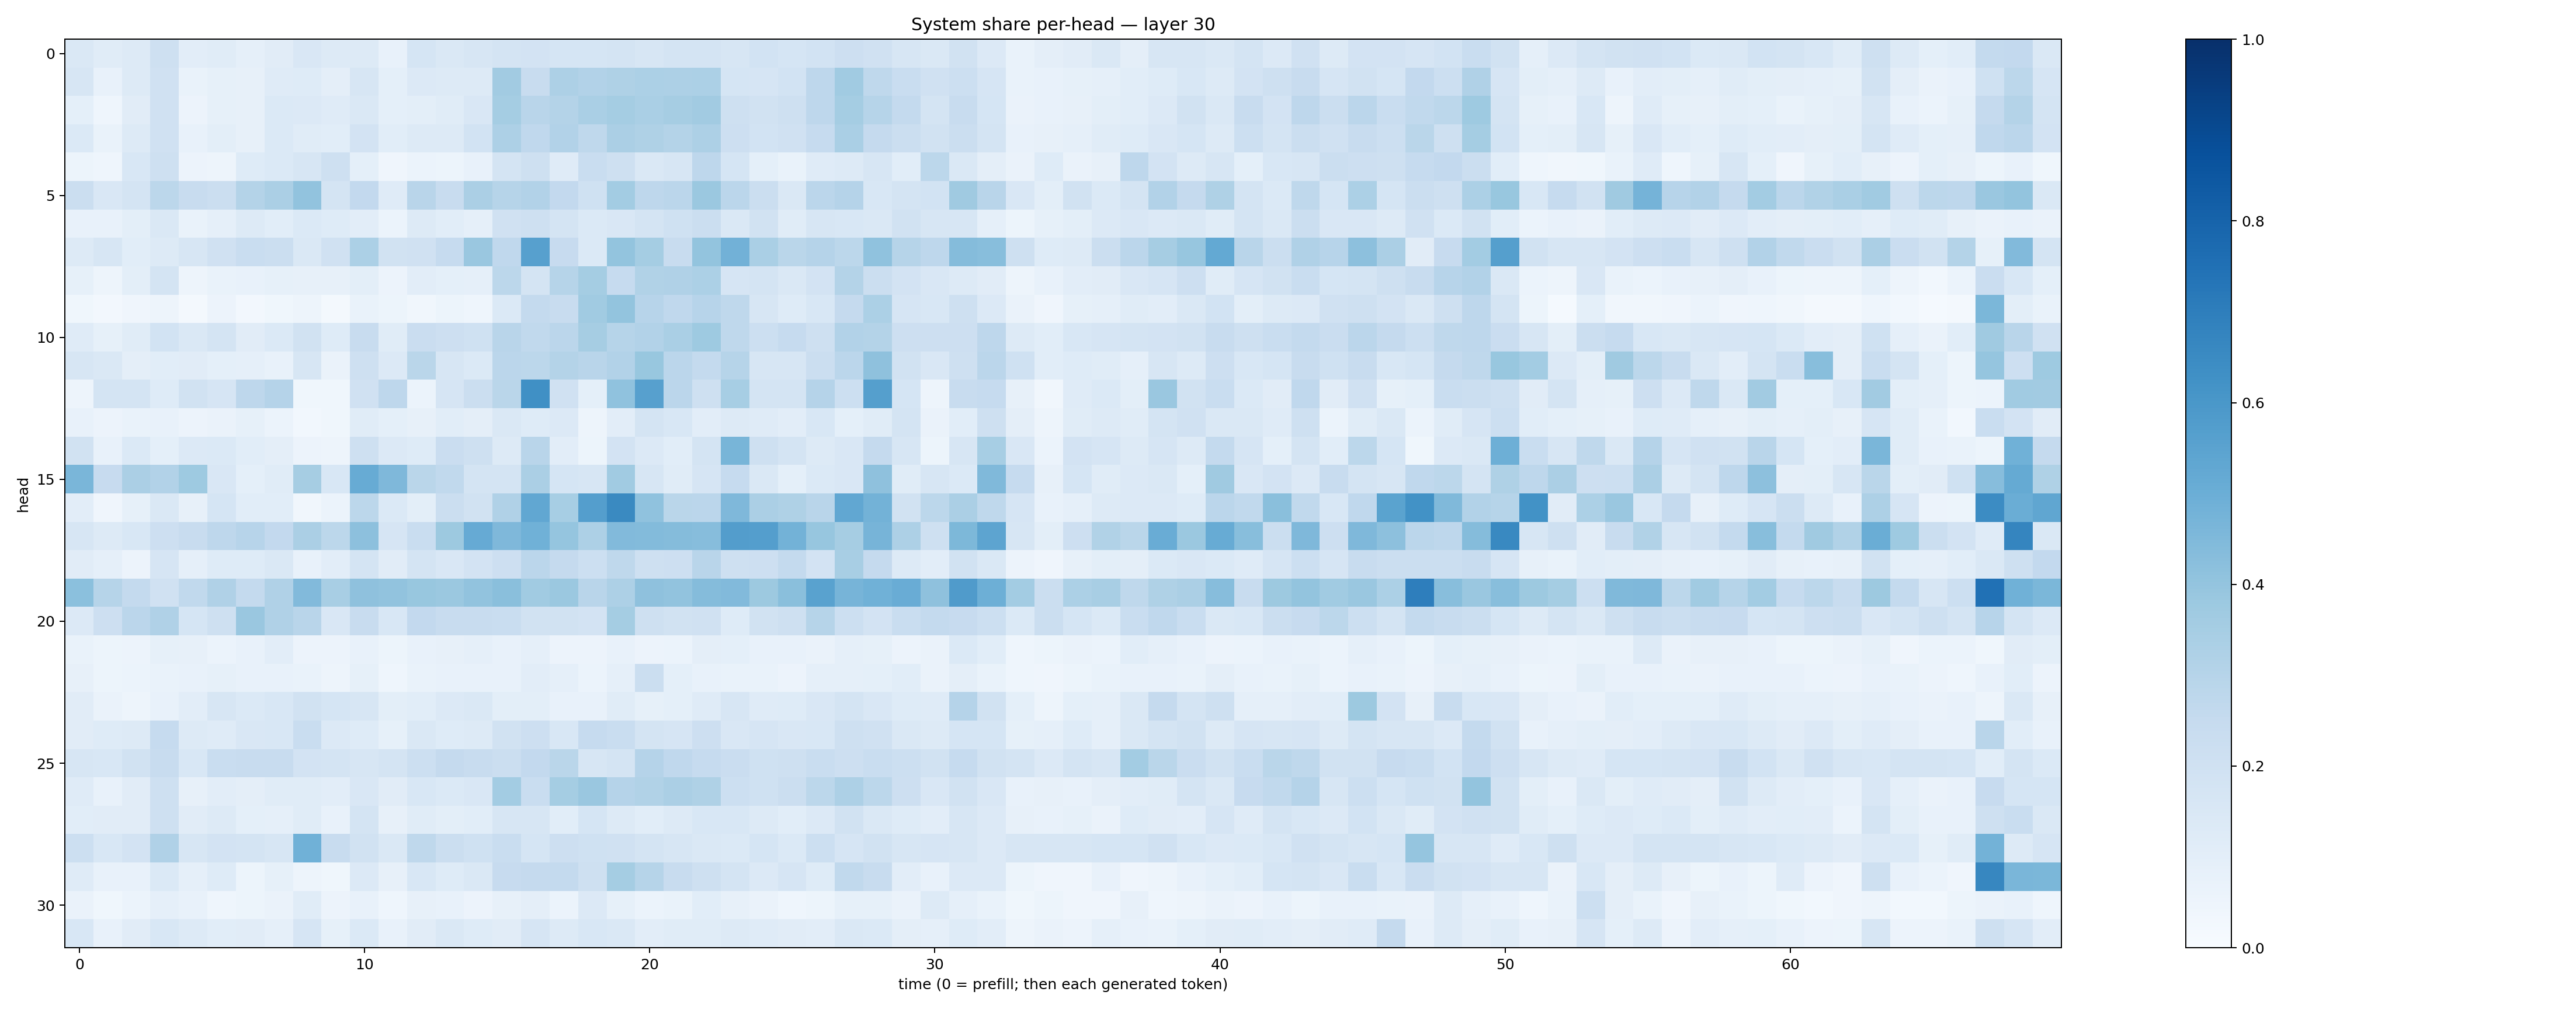

Source data for this figure (header and first rows):
0.14793493, 0.11674025, 0.13186447, 0.20997985, 0.10437152, 0.11607006, 0.08828329, 0.11130247, 0.1485316, 0.13235171, 0.12657398, 0.07658284, 0.17185244, 0.1413355, 0.15777637, 0.17875518, 0.18358183, 0.16847223, 0.16967978, 0.17744, 0.16369799, 0.1722898, 0.17493972, 0.16240303
0.1622, 0.07644, 0.1317, 0.1963, 0.07015, 0.08459, 0.07864, 0.1209, 0.1217, 0.09751, 0.1565, 0.09351, 0.1348, 0.1279, 0.1275, 0.3595, 0.2394, 0.3267, 0.3096, 0.3232, 0.3311, 0.3264, 0.3291, 0.1718
0.09354, 0.04637, 0.111, 0.1955, 0.05528, 0.08286, 0.07906, 0.1393, 0.133, 0.1175, 0.1411, 0.09015, 0.09973, 0.1155, 0.1492, 0.3516, 0.2891, 0.3077, 0.3388, 0.3536, 0.3391, 0.348, 0.3615, 0.2095
0.1392, 0.06862, 0.1297, 0.196, 0.07057, 0.09813, 0.08157, 0.1397, 0.1149, 0.1069, 0.1831, 0.1058, 0.1312, 0.1275, 0.1859, 0.3262, 0.2672, 0.3109, 0.2701, 0.333, 0.3222, 0.3086, 0.3259, 0.2137
0.05161, 0.04504, 0.1536, 0.2081, 0.05809, 0.04986, 0.124, 0.1368, 0.1585, 0.2057, 0.09147, 0.04252, 0.06217, 0.05405, 0.07773, 0.1726, 0.2089, 0.1196, 0.2307, 0.2036, 0.1416, 0.1616, 0.2764, 0.1697
0.2207, 0.1515, 0.1782, 0.2776, 0.2351, 0.2213, 0.3064, 0.3342, 0.4056, 0.172, 0.2608, 0.1206, 0.29, 0.2388, 0.3339, 0.3002, 0.3103, 0.2601, 0.2001, 0.3571, 0.2767, 0.2823, 0.3805, 0.2846
0.07544, 0.07105, 0.1011, 0.1465, 0.06995, 0.08706, 0.1298, 0.1082, 0.1385, 0.1222, 0.1019, 0.06229, 0.1298, 0.1059, 0.08965, 0.1988, 0.2103, 0.1727, 0.1372, 0.1491, 0.1757, 0.203, 0.2192, 0.1442
0.1317, 0.1636, 0.1058, 0.1271, 0.1633, 0.196, 0.2339, 0.2247, 0.146, 0.1985, 0.3302, 0.1915, 0.1987, 0.2469, 0.3861, 0.2672, 0.5599, 0.2455, 0.1404, 0.4009, 0.3551, 0.2346, 0.3987, 0.4825
0.08562, 0.0477, 0.09988, 0.1728, 0.04739, 0.0691, 0.07148, 0.08312, 0.07903, 0.07889, 0.1002, 0.05502, 0.1031, 0.09189, 0.08791, 0.2796, 0.1729, 0.3, 0.3524, 0.2477, 0.3154, 0.3176, 0.3284, 0.1661
0.03592, 0.02639, 0.04186, 0.05069, 0.02108, 0.05756, 0.02565, 0.03738, 0.04794, 0.02211, 0.06757, 0.05159, 0.03265, 0.05118, 0.04387, 0.1381, 0.2544, 0.2348, 0.3645, 0.4017, 0.2955, 0.2689, 0.2936, 0.2711
0.1191, 0.08402, 0.1172, 0.1865, 0.1458, 0.175, 0.1094, 0.1392, 0.1896, 0.1217, 0.2353, 0.1138, 0.228, 0.2137, 0.2005, 0.2918, 0.2628, 0.282, 0.3482, 0.2993, 0.3101, 0.3397, 0.3746, 0.2725
0.1634, 0.1481, 0.09419, 0.1057, 0.1107, 0.09374, 0.08731, 0.07798, 0.159, 0.06592, 0.2093, 0.1356, 0.2864, 0.1628, 0.1399, 0.2826, 0.2783, 0.3086, 0.2927, 0.3096, 0.3882, 0.2824, 0.2569, 0.2992
0.04772, 0.1764, 0.1751, 0.1221, 0.1894, 0.166, 0.2766, 0.3031, 0.03611, 0.03802, 0.1967, 0.2772, 0.05929, 0.1666, 0.224, 0.2877, 0.6327, 0.1965, 0.0899, 0.4087, 0.5594, 0.2835, 0.2081, 0.345
0.07568, 0.05504, 0.06752, 0.07211, 0.05497, 0.06284, 0.0847, 0.0607, 0.0293, 0.0382, 0.1159, 0.09338, 0.08141, 0.1057, 0.09614, 0.1473, 0.1229, 0.1341, 0.04814, 0.1031, 0.1747, 0.1541, 0.1042, 0.1274
0.1916, 0.07122, 0.1386, 0.08986, 0.1351, 0.1378, 0.1056, 0.09729, 0.05576, 0.05051, 0.2089, 0.1332, 0.1237, 0.23, 0.2079, 0.1291, 0.2911, 0.1051, 0.0535, 0.1826, 0.1354, 0.1086, 0.1776, 0.4661
0.4611, 0.2459, 0.3344, 0.3093, 0.3745, 0.1492, 0.09108, 0.114, 0.3504, 0.1528, 0.5094, 0.4498, 0.2867, 0.2654, 0.1785, 0.1754, 0.3325, 0.1704, 0.1573, 0.3649, 0.1627, 0.1169, 0.1674, 0.2472
0.1042, 0.04255, 0.08327, 0.1468, 0.08047, 0.1711, 0.1071, 0.1059, 0.03371, 0.06013, 0.2795, 0.1371, 0.09843, 0.2189, 0.1926, 0.319, 0.5296, 0.345, 0.5674, 0.6561, 0.4085, 0.2875, 0.2837, 0.4519
0.1564, 0.1263, 0.153, 0.2146, 0.2394, 0.2768, 0.2932, 0.2605, 0.3343, 0.2802, 0.4168, 0.1661, 0.2311, 0.3773, 0.5145, 0.4495, 0.486, 0.397, 0.3269, 0.4419, 0.4392, 0.4356, 0.4299, 0.5725
0.111, 0.0873, 0.05738, 0.1668, 0.08624, 0.1237, 0.1233, 0.1433, 0.07765, 0.1017, 0.1728, 0.1122, 0.1775, 0.1498, 0.1829, 0.2143, 0.2819, 0.2533, 0.2186, 0.27, 0.2091, 0.213, 0.2925, 0.2052
0.4202, 0.2995, 0.2551, 0.1988, 0.2639, 0.3167, 0.2564, 0.3184, 0.4449, 0.3432, 0.4138, 0.4048, 0.3892, 0.3823, 0.4028, 0.4256, 0.3662, 0.3813, 0.2907, 0.3271, 0.4125, 0.4034, 0.4351, 0.4429
0.135, 0.2144, 0.2844, 0.3172, 0.1716, 0.206, 0.3849, 0.3193, 0.2916, 0.1506, 0.2408, 0.1531, 0.2606, 0.2394, 0.2353, 0.2342, 0.1888, 0.193, 0.1835, 0.3541, 0.2091, 0.1907, 0.199, 0.1222
0.06674, 0.05266, 0.05821, 0.08256, 0.08036, 0.05902, 0.07619, 0.1054, 0.0576, 0.05742, 0.07243, 0.05187, 0.0757, 0.07908, 0.08623, 0.07276, 0.08813, 0.05774, 0.05715, 0.07315, 0.05628, 0.06131, 0.09454, 0.09282
0.07957, 0.05446, 0.05946, 0.06858, 0.07474, 0.0859, 0.07118, 0.07672, 0.06859, 0.0491, 0.08583, 0.0445, 0.06798, 0.07537, 0.07509, 0.07409, 0.1022, 0.08896, 0.06051, 0.08638, 0.2222, 0.09283, 0.07599, 0.07001
0.1107, 0.06365, 0.04887, 0.07336, 0.1041, 0.1634, 0.1374, 0.1547, 0.1947, 0.1686, 0.1624, 0.09878, 0.1061, 0.135, 0.1456, 0.09836, 0.1012, 0.07114, 0.07264, 0.1133, 0.08502, 0.09332, 0.1193, 0.1639
0.1109, 0.1236, 0.1286, 0.2482, 0.1267, 0.1173, 0.1518, 0.155, 0.2343, 0.1343, 0.1221, 0.08581, 0.1409, 0.1235, 0.1298, 0.1938, 0.214, 0.1533, 0.2474, 0.2321, 0.1721, 0.1643, 0.2116, 0.1492
0.159, 0.156, 0.1907, 0.2358, 0.1543, 0.2316, 0.2409, 0.2387, 0.1798, 0.1749, 0.1566, 0.1771, 0.2156, 0.2514, 0.2386, 0.2244, 0.2582, 0.2858, 0.1563, 0.1759, 0.3042, 0.2657, 0.247, 0.2287
0.1178, 0.07721, 0.1115, 0.2047, 0.08098, 0.105, 0.09641, 0.116, 0.1149, 0.1054, 0.1511, 0.1128, 0.1552, 0.1406, 0.1506, 0.3567, 0.231, 0.3534, 0.3863, 0.3021, 0.3136, 0.333, 0.3204, 0.2157
0.1076, 0.1107, 0.113, 0.2068, 0.1111, 0.1253, 0.0934, 0.08703, 0.1139, 0.07115, 0.1757, 0.07833, 0.1165, 0.09896, 0.1078, 0.1573, 0.1626, 0.1093, 0.1712, 0.1298, 0.1064, 0.1313, 0.1536, 0.1533
0.2151, 0.1526, 0.1804, 0.3194, 0.1572, 0.1799, 0.177, 0.1605, 0.4857, 0.2392, 0.1907, 0.1406, 0.2706, 0.2261, 0.2006, 0.2305, 0.169, 0.2123, 0.2018, 0.1972, 0.1751, 0.1594, 0.148, 0.1373
0.1172, 0.07366, 0.07324, 0.1379, 0.08774, 0.1248, 0.05416, 0.08469, 0.04993, 0.03633, 0.1354, 0.08032, 0.1545, 0.1238, 0.1455, 0.2428, 0.2534, 0.2557, 0.2101, 0.3516, 0.2992, 0.2357, 0.2107, 0.1726
0.06267, 0.03697, 0.06207, 0.08661, 0.07792, 0.04374, 0.05103, 0.06598, 0.1157, 0.05471, 0.07629, 0.04515, 0.07857, 0.07536, 0.05476, 0.07833, 0.09534, 0.06183, 0.1344, 0.08566, 0.0623, 0.06696, 0.1061, 0.07832
0.156, 0.07554, 0.112, 0.1524, 0.1313, 0.1058, 0.1108, 0.08847, 0.1649, 0.08214, 0.1392, 0.07429, 0.1113, 0.1419, 0.1247, 0.1116, 0.1651, 0.1256, 0.1547, 0.1475, 0.1017, 0.1171, 0.1166, 0.1303
